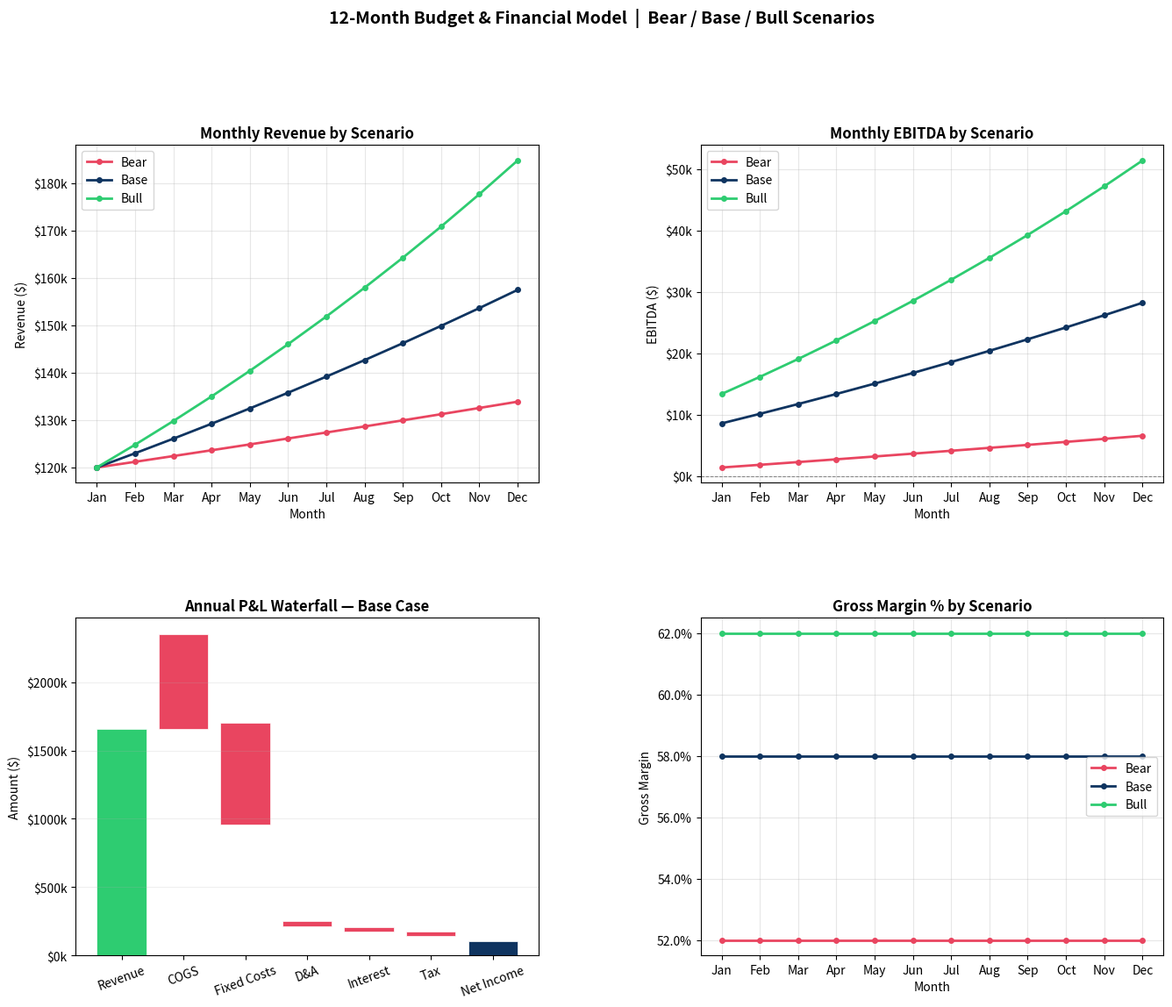

The script that saved this image:
"""
Budget & Revenue Financial Modeling
Author: Adebola Awokoya

Builds a 12-month forward-looking budget model with three scenarios
(Bear, Base, Bull). Includes revenue forecasting, expense modeling,
variance analysis, and break-even calculation. Outputs a formatted
summary and charts.

Requirements: pip install pandas numpy matplotlib openpyxl
"""

import pandas as pd
import numpy as np
import matplotlib.pyplot as plt
import matplotlib.ticker as mtick
from matplotlib.gridspec import GridSpec
import warnings
warnings.filterwarnings("ignore")

# ── CONFIG / ASSUMPTIONS ──────────────────────────────────────────────────────

MONTHS = ["Jan", "Feb", "Mar", "Apr", "May", "Jun",
          "Jul", "Aug", "Sep", "Oct", "Nov", "Dec"]

# Base-case revenue assumptions
BASE_REVENUE_START  = 120_000   # Jan starting monthly revenue ($)
BASE_REVENUE_GROWTH = 0.025     # monthly growth rate (base)

# Scenario multipliers applied to revenue growth
SCENARIOS = {
    "Bear": {"rev_growth": 0.010, "cogs_pct": 0.48, "label_color": "#E94560"},
    "Base": {"rev_growth": 0.025, "cogs_pct": 0.42, "label_color": "#0F3460"},
    "Bull": {"rev_growth": 0.040, "cogs_pct": 0.38, "label_color": "#2ECC71"},
}

# Fixed cost structure ($/ month, grows at inflation)
FIXED_COSTS = {
    "Salaries & Benefits": 35_000,
    "Rent & Utilities":    10_000,
    "Software & Tools":     3_500,
    "Marketing":            8_000,
    "G&A / Other":          4_500,
}
INFLATION_MONTHLY = 0.003   # ~3.6% annualized

# Depreciation (straight-line on $200k asset, 5-yr life)
MONTHLY_DA = 200_000 / (5 * 12)

# Interest expense ($500k term loan @ 7%)
MONTHLY_INTEREST = 500_000 * 0.07 / 12

# Tax rate
TAX_RATE = 0.258

# ── BUILD MODEL ───────────────────────────────────────────────────────────────

def build_scenario(name: str, params: dict) -> pd.DataFrame:
    rows = []
    for i, month in enumerate(MONTHS):
        # Revenue
        revenue = BASE_REVENUE_START * (1 + params["rev_growth"]) ** i

        # Variable costs (COGS as % of revenue)
        cogs = revenue * params["cogs_pct"]

        # Fixed costs with inflation
        fixed_total = sum(v * (1 + INFLATION_MONTHLY) ** i
                          for v in FIXED_COSTS.values())

        # P&L build
        gross_profit = revenue - cogs
        gross_margin = gross_profit / revenue

        ebitda = gross_profit - fixed_total
        ebit   = ebitda - MONTHLY_DA
        ebt    = ebit - MONTHLY_INTEREST
        tax    = max(ebt * TAX_RATE, 0)   # no tax benefit modeled
        net_income = ebt - tax

        # Free cash flow proxy (add back D&A, no capex change)
        fcf = net_income + MONTHLY_DA

        rows.append({
            "Month":        month,
            "Scenario":     name,
            "Revenue":      revenue,
            "COGS":         cogs,
            "Gross Profit": gross_profit,
            "Gross Margin": gross_margin,
            "Fixed Costs":  fixed_total,
            "EBITDA":       ebitda,
            "D&A":          MONTHLY_DA,
            "EBIT":         ebit,
            "Interest":     MONTHLY_INTEREST,
            "EBT":          ebt,
            "Tax":          tax,
            "Net Income":   net_income,
            "FCF":          fcf,
        })
    return pd.DataFrame(rows)

all_scenarios = pd.concat([build_scenario(k, v) for k, v in SCENARIOS.items()])

# ── SUMMARY TABLE ─────────────────────────────────────────────────────────────

print("── Annual Budget Summary by Scenario ($) ────────────────────────────────\n")
annual = (
    all_scenarios
    .groupby("Scenario")[["Revenue","Gross Profit","EBITDA","Net Income","FCF"]]
    .sum()
    .reindex(["Bear","Base","Bull"])
)

# Add margin columns
annual["Gross Margin"]   = all_scenarios.groupby("Scenario")["Gross Profit"].sum() / annual["Revenue"]
annual["EBITDA Margin"]  = annual["EBITDA"] / annual["Revenue"]
annual["Net Margin"]     = annual["Net Income"] / annual["Revenue"]

display = annual.copy()
for col in ["Revenue","Gross Profit","EBITDA","Net Income","FCF"]:
    display[col] = display[col].map("${:,.0f}".format)
for col in ["Gross Margin","EBITDA Margin","Net Margin"]:
    display[col] = display[col].map("{:.1%}".format)

print(display.to_string())

# ── VARIANCE ANALYSIS ─────────────────────────────────────────────────────────

print("\n── Bear vs Base vs Bull — Annual Revenue Variance ─────────────────────────\n")
base_rev  = annual.loc["Base", "Revenue"] if isinstance(annual.loc["Base","Revenue"], float) else float(annual.loc["Base","Revenue"].replace("$","").replace(",",""))
# Recompute from raw annual df
ann_raw = all_scenarios.groupby("Scenario")[["Revenue","Net Income"]].sum()
for s in ["Bear","Bull"]:
    rev_var  = ann_raw.loc[s,"Revenue"]  - ann_raw.loc["Base","Revenue"]
    ni_var   = ann_raw.loc[s,"Net Income"] - ann_raw.loc["Base","Net Income"]
    print(f"  {s} vs Base  |  Revenue: {rev_var:+,.0f}  |  Net Income: {ni_var:+,.0f}")

# ── BREAK-EVEN ANALYSIS ───────────────────────────────────────────────────────

print("\n── Monthly Break-Even Analysis (Base Case) ──────────────────────────────\n")
base_df = all_scenarios[all_scenarios["Scenario"] == "Base"].copy()
cogs_pct = SCENARIOS["Base"]["cogs_pct"]
# Break-even revenue: Fixed Costs + D&A + Interest = Rev * (1 - cogs_pct)
for _, row in base_df.iterrows():
    bep = (row["Fixed Costs"] + MONTHLY_DA + MONTHLY_INTEREST) / (1 - cogs_pct)
    cushion = (row["Revenue"] - bep) / bep
    print(f"  {row['Month']}  |  BEP: ${bep:>10,.0f}  |  Actual: ${row['Revenue']:>10,.0f}  |  Cushion: {cushion:+.1%}")

# ── CHARTS ────────────────────────────────────────────────────────────────────

colors = {s: p["label_color"] for s, p in SCENARIOS.items()}
fig = plt.figure(figsize=(16, 12))
gs  = GridSpec(2, 2, figure=fig, hspace=0.4, wspace=0.35)

# Chart 1: Revenue by scenario
ax1 = fig.add_subplot(gs[0, 0])
for s in ["Bear","Base","Bull"]:
    d = all_scenarios[all_scenarios["Scenario"] == s]
    ax1.plot(d["Month"], d["Revenue"], marker="o", markersize=4,
             label=s, color=colors[s], linewidth=2)
ax1.yaxis.set_major_formatter(mtick.FuncFormatter(lambda x, _: f"${x/1000:.0f}k"))
ax1.set_title("Monthly Revenue by Scenario", fontweight="bold")
ax1.set_xlabel("Month"); ax1.set_ylabel("Revenue ($)")
ax1.legend(); ax1.grid(True, alpha=0.3)

# Chart 2: EBITDA by scenario
ax2 = fig.add_subplot(gs[0, 1])
for s in ["Bear","Base","Bull"]:
    d = all_scenarios[all_scenarios["Scenario"] == s]
    ax2.plot(d["Month"], d["EBITDA"], marker="o", markersize=4,
             label=s, color=colors[s], linewidth=2)
ax2.axhline(0, color="gray", linewidth=0.7, linestyle="--")
ax2.yaxis.set_major_formatter(mtick.FuncFormatter(lambda x, _: f"${x/1000:.0f}k"))
ax2.set_title("Monthly EBITDA by Scenario", fontweight="bold")
ax2.set_xlabel("Month"); ax2.set_ylabel("EBITDA ($)")
ax2.legend(); ax2.grid(True, alpha=0.3)

# Chart 3: Waterfall — Base case annual P&L bridge
ax3 = fig.add_subplot(gs[1, 0])
base_annual = ann_raw.loc["Base"]
rev  = all_scenarios[all_scenarios["Scenario"]=="Base"]["Revenue"].sum()
cogs_  = all_scenarios[all_scenarios["Scenario"]=="Base"]["COGS"].sum()
fixed_ = all_scenarios[all_scenarios["Scenario"]=="Base"]["Fixed Costs"].sum()
da_    = MONTHLY_DA * 12
int_   = MONTHLY_INTEREST * 12
tax_   = all_scenarios[all_scenarios["Scenario"]=="Base"]["Tax"].sum()
ni_    = all_scenarios[all_scenarios["Scenario"]=="Base"]["Net Income"].sum()

labels = ["Revenue", "COGS", "Fixed Costs", "D&A", "Interest", "Tax", "Net Income"]
values = [rev, -cogs_, -fixed_, -da_, -int_, -tax_, ni_]
running = 0
bottoms = []
for i, v in enumerate(values[:-1]):
    bottoms.append(running)
    running += v
bottoms.append(0)

bar_colors = ["#2ECC71" if v >= 0 else "#E94560" for v in values]
bar_colors[-1] = "#0F3460"
ax3.bar(labels, [abs(v) for v in values], bottom=bottoms,
        color=bar_colors, edgecolor="white", linewidth=0.5)
ax3.yaxis.set_major_formatter(mtick.FuncFormatter(lambda x, _: f"${x/1000:.0f}k"))
ax3.set_title("Annual P&L Waterfall — Base Case", fontweight="bold")
ax3.set_ylabel("Amount ($)"); ax3.tick_params(axis="x", rotation=20)
ax3.grid(True, alpha=0.2, axis="y")

# Chart 4: Gross margin % by scenario
ax4 = fig.add_subplot(gs[1, 1])
for s in ["Bear","Base","Bull"]:
    d = all_scenarios[all_scenarios["Scenario"] == s]
    ax4.plot(d["Month"], d["Gross Margin"], marker="o", markersize=4,
             label=s, color=colors[s], linewidth=2)
ax4.yaxis.set_major_formatter(mtick.PercentFormatter(1.0))
ax4.set_title("Gross Margin % by Scenario", fontweight="bold")
ax4.set_xlabel("Month"); ax4.set_ylabel("Gross Margin")
ax4.legend(); ax4.grid(True, alpha=0.3)

fig.suptitle("12-Month Budget & Financial Model  |  Bear / Base / Bull Scenarios",
             fontsize=14, fontweight="bold", y=1.01)
plt.savefig("budget_model_charts.png", dpi=150, bbox_inches="tight")
print("\nChart saved: budget_model_charts.png")

# ── EXPORT TO CSV ─────────────────────────────────────────────────────────────

all_scenarios.to_csv("budget_model_output.csv", index=False)
print("Data exported: budget_model_output.csv")
plt.show()
